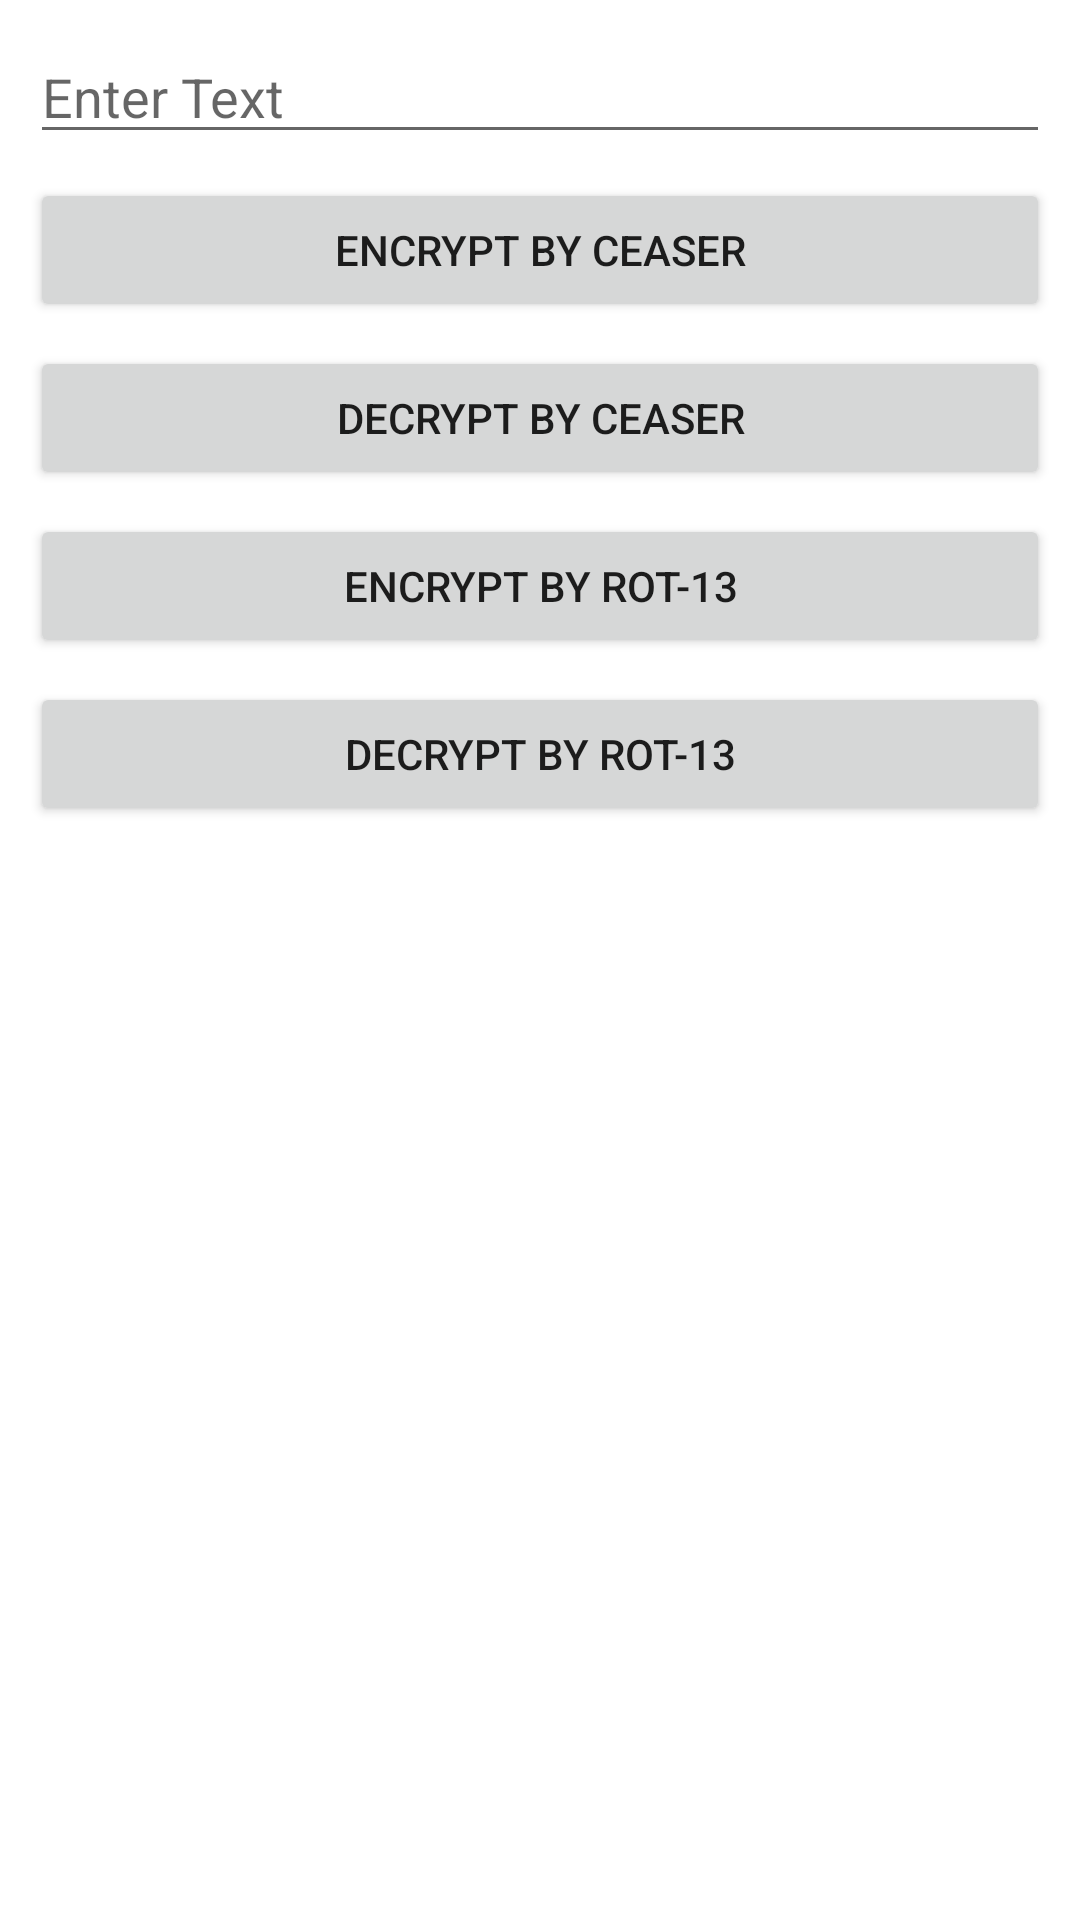

Here is an Android app screen rendered from its layout file. Give the layout XML and the strings, colors and styles it references.
<!-- AndroidManifest.xml: application theme Theme.TextEncryptor -->
<!-- res/layout/activity_main.xml -->
<?xml version="1.0" encoding="utf-8"?>
<LinearLayout xmlns:android="http://schemas.android.com/apk/res/android"
    xmlns:app="http://schemas.android.com/apk/res-auto"
    xmlns:tools="http://schemas.android.com/tools"
    android:layout_width="match_parent"
    android:layout_height="match_parent"
    android:orientation="vertical"
    tools:context=".MainActivity"
    android:padding="10dp"
    >


    <EditText
        android:id="@+id/editTextTextToConvert"
        android:layout_width="fill_parent"
        android:layout_height="wrap_content"
        android:ems="10"
        android:inputType="text"
        android:hint="@string/text_field_hint"

        />

    <Button
        android:id="@+id/ceaserEncryptButton"
        android:layout_width="fill_parent"
        android:layout_height="wrap_content"
        android:text="@string/ceaser_encrypt_button"
        android:paddingVertical="14dp"
        android:layout_marginTop="8dp"
        />

    <Button
        android:id="@+id/ceaserDecryptButton"
        android:layout_width="fill_parent"
        android:layout_height="wrap_content"
        android:text="@string/ceaser_decrypt_button"
        android:paddingVertical="14dp"
        android:layout_marginTop="8dp"
        />

    <Button
        android:id="@+id/rot13EncryptButton"
        android:layout_width="fill_parent"
        android:layout_height="wrap_content"
        android:text="@string/rot_13_encrypt_button"
        android:paddingVertical="14dp"
        android:layout_marginTop="8dp"
        />

    <Button
        android:id="@+id/rot13DecryptButton"
        android:layout_width="fill_parent"
        android:layout_height="wrap_content"
        android:text="@string/rot_13_decrypt_button"
        android:paddingVertical="14dp"
        android:layout_marginTop="8dp"
        />
</LinearLayout>
<!-- resources referenced by this layout -->
<resources>
  <string name="ceaser_decrypt_button">Decrypt By Ceaser</string>
  <string name="ceaser_encrypt_button">Encrypt By Ceaser</string>
  <string name="rot_13_decrypt_button">Decrypt By ROT-13</string>
  <string name="rot_13_encrypt_button">Encrypt By ROT-13</string>
  <string name="text_field_hint">Enter Text</string>
  <style name="Theme.TextEncryptor" parent="Theme.MaterialComponents.DayNight.DarkActionBar">
          
          <item name="colorPrimary">@color/purple_500</item>
          <item name="colorPrimaryVariant">@color/purple_700</item>
          <item name="colorOnPrimary">@color/white</item>
          
          <item name="colorSecondary">@color/teal_200</item>
          <item name="colorSecondaryVariant">@color/teal_700</item>
          <item name="colorOnSecondary">@color/black</item>
          
          <item name="android:statusBarColor">?attr/colorPrimaryVariant</item>
          
      </style>
  <!-- not gathered from this repository: default colours our renderer supplied (Android Studio template values) -->
  <color name="purple_500">#FF6200EE</color>
  <color name="purple_700">#FF3700B3</color>
  <color name="teal_200">#FF03DAC5</color>
  <color name="teal_700">#FF018786</color>
  <color name="black">#FF000000</color>
  <color name="white">#FFFFFFFF</color>
</resources>
